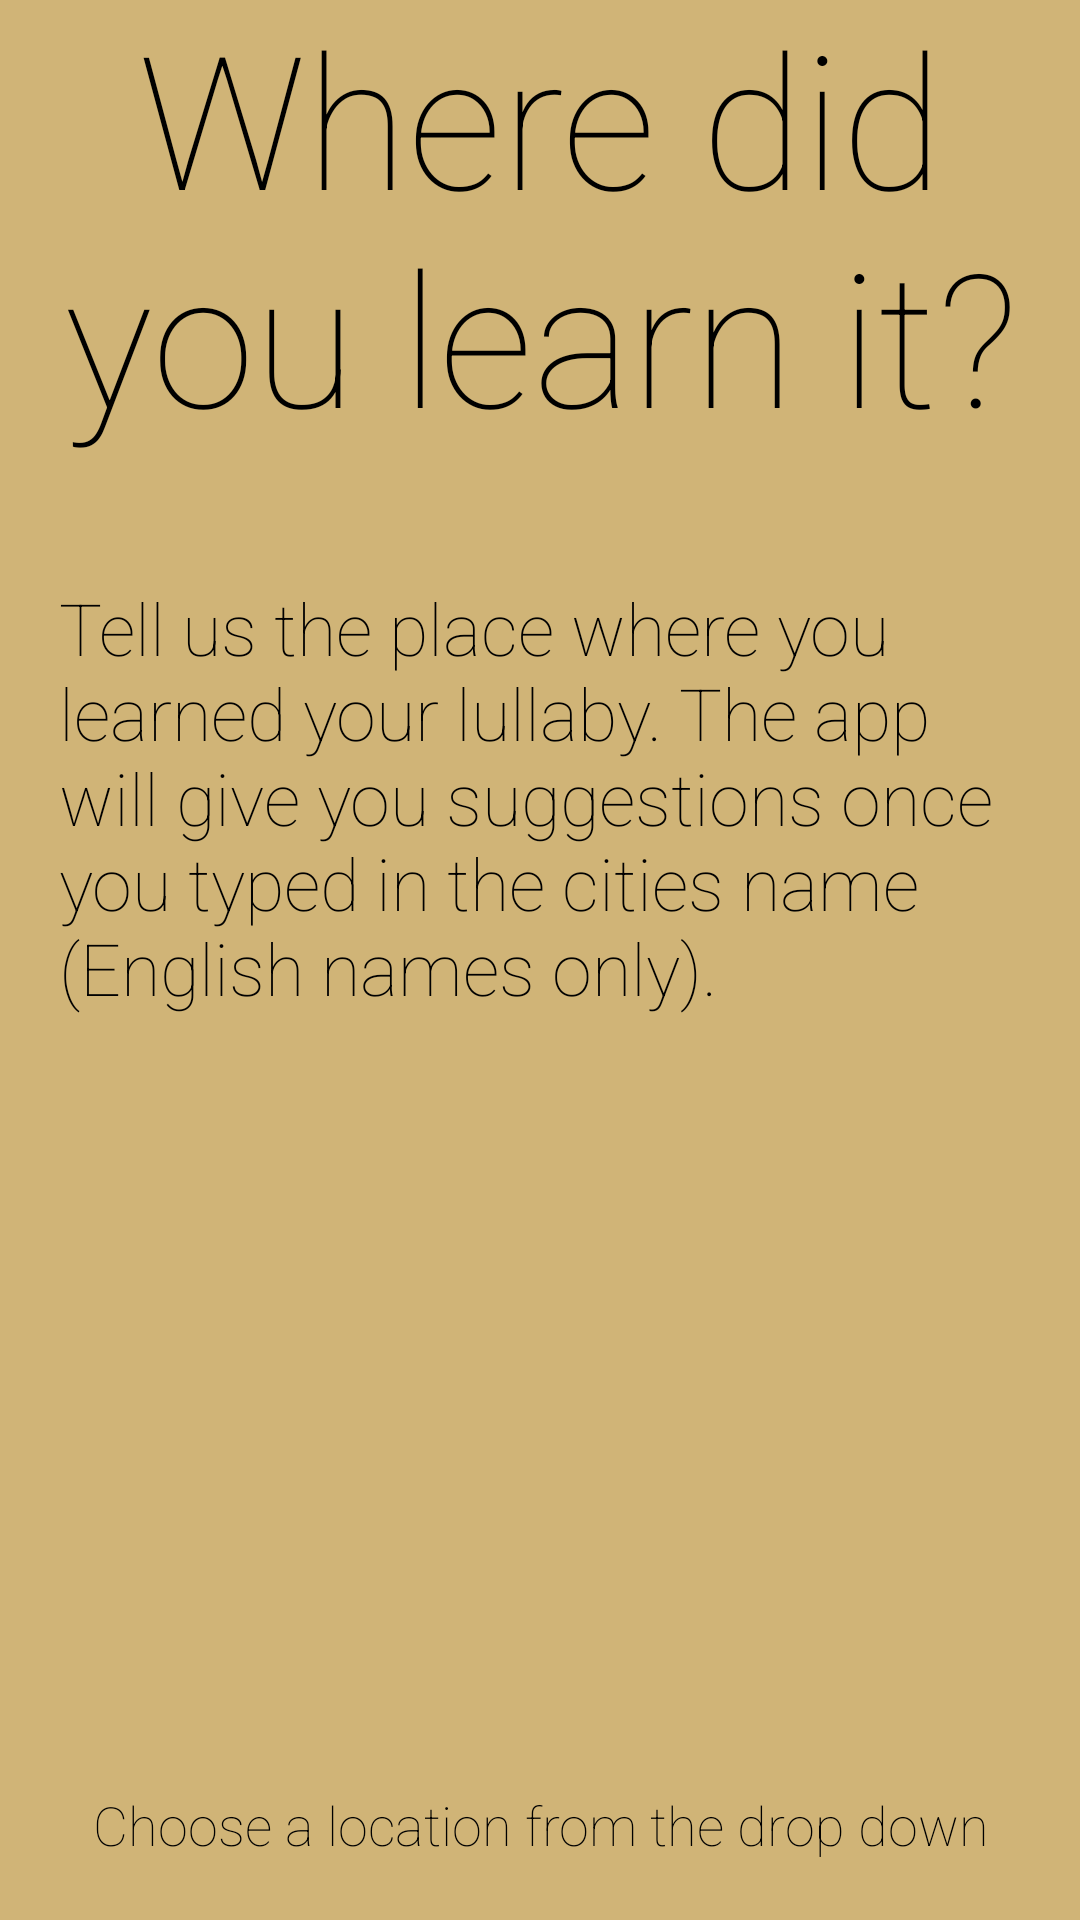

Produce the Android XML layout that renders to this screen, including the resource entries it uses.
<!-- AndroidManifest.xml: application theme AppTheme -->
<!-- res/layout/activity_location.xml -->
<LinearLayout xmlns:android="http://schemas.android.com/apk/res/android"
    xmlns:tools="http://schemas.android.com/tools" android:layout_width="match_parent"
    android:layout_height="match_parent" android:paddingLeft="@dimen/activity_horizontal_margin"
    android:paddingRight="@dimen/activity_horizontal_margin"
    android:paddingTop="@dimen/activity_vertical_margin"
    android:paddingBottom="@dimen/activity_vertical_margin"
    android:orientation="vertical"
    tools:context="com.drl.lutz.lullabyapp.activities.LocationActivity">

    <LinearLayout
        style="@style/topLayout"
        android:orientation="vertical">

        <TextView
            android:text="@string/title_text_location"
            android:layout_width="fill_parent"
            android:layout_height="wrap_content"
            android:padding="20dp"
            style="@style/titleText"
            android:enabled="false"
            android:clickable="false" />

        <TextView
            android:text="@string/help_text_location"
            style="@style/normalText"
            android:layout_width="match_parent"
            android:layout_height="wrap_content"
            />

        <RelativeLayout
            android:layout_width="match_parent"
            android:layout_height="wrap_content"
            android:gravity="center"
            android:layout_margin="40dp">

            <com.drl.lutz.lullabyapp.views.LocationAutoCompleteView
                style="@style/inputField"
                android:layout_width="match_parent"
                android:layout_height="wrap_content"
                android:id="@+id/searchTextInput"
                android:hint="@string/searchFieldHint"
                android:singleLine="true"/>

            


        </RelativeLayout>

    </LinearLayout>

    <LinearLayout
        style="@style/bottomLayout">

        <LinearLayout
            android:layout_width="match_parent"
            android:layout_height="match_parent"
            android:orientation="vertical"
            android:gravity="center_horizontal">

        <Button
            android:id="@+id/nextButton"
            style="@style/bigButton"
            android:background="@drawable/accept_button"
            android:enabled="false"
            android:onClick="onNextButtonClicked"/>

        <TextView
            android:id="@+id/helpText"
            android:text="@string/help_text_location_choose"
            style="@style/smallText"
            android:layout_width="match_parent"
            android:layout_height="wrap_content"
            android:gravity="center_horizontal"/>

        </LinearLayout>

    </LinearLayout>

</LinearLayout>
<!-- resources referenced by this layout -->
<resources>
  <string name="help_text_location">Tell us the place where you learned your lullaby. The app will give you suggestions once you typed in the cities name (English names only).</string>
  <string name="help_text_location_choose">Choose a location from the drop down menu to continue.</string>
  <string name="searchFieldHint">Type in the closest city</string>
  <string name="title_text_location">Where did you learn it?</string>
  <style name="bigButton" parent="button">
          <item name="android:layout_margin">40dp</item>
          <item name="android:layout_width">80dp</item>
          <item name="android:layout_height">80dp</item>
      </style>
  <style name="bottomLayout">
          <item name="android:id">@id/bottomLayout</item>
          <item name="android:layout_height">0dp</item>
          <item name="android:layout_width">fill_parent</item>
          <item name="android:layout_alignParentBottom">true</item>
          <item name="android:gravity">center_horizontal</item>
          <item name="android:layout_weight">0.35</item>
      </style>
  <style name="inputField" parent="normalText">
          <item name="android:textSize">30sp</item>
      </style>
  <style name="normalText">
          <item name="android:textSize">24sp</item>
          <item name="android:fontFamily">sans-serif-thin</item>
          <item name="android:padding">20dp</item>
      </style>
  <style name="smallText" parent="normalText">
          <item name="android:textSize">18sp</item>
          <item name="android:color">@color/foreground2</item>
      </style>
  <style name="spinner" parent="@android:style/Widget.DeviceDefault.ProgressBar.Small">
          <item name="android:layout_width">24dp</item>
          <item name="android:layout_height">24dp</item>
      </style>
  <style name="titleText" parent="normalText">
          <item name="android:textSize">62sp</item>
          <item name="android:gravity">center_horizontal</item>
      </style>
  <style name="topLayout">
          <item name="android:id">@id/topLayout</item>
          <item name="android:layout_height">0dp</item>
          <item name="android:layout_width">fill_parent</item>
          <item name="android:gravity">center_vertical</item>
          <item name="android:layout_weight">0.65</item>
      </style>
  <style name="AppTheme" parent="Theme.AppCompat.NoActionBar">
          
          <item name="android:windowBackground">@color/background</item>
          <item name="android:textColor">@color/foreground</item>
          <item name="android:textSize">24sp</item>
          <item name="android:fontFamily">sans-serif-thin</item>
          <item name="android:textStyle">normal</item>
      </style>
  <style name="button">
          <item name="android:layout_width">48dp</item>
          <item name="android:layout_height">48dp</item>
          <item name="android:layout_margin">20dp</item>
      </style>
  <color name="foreground2">#FFAAAAAA</color>
  <color name="background">#ffd0b477</color>
  <color name="foreground">#000000</color>
</resources>
